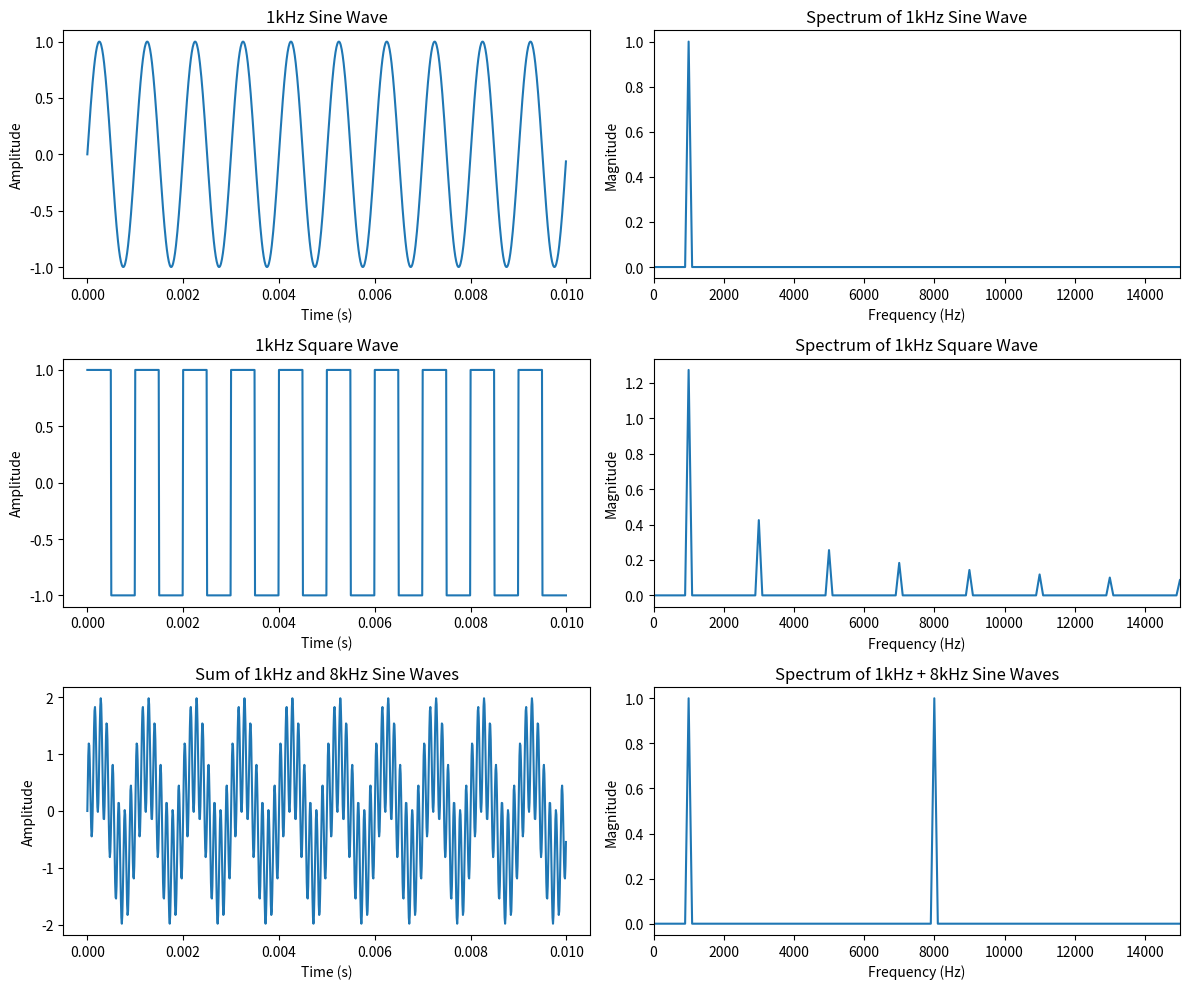

This chart was generated by the following Python code:
import numpy as np
import matplotlib.pyplot as plt
from scipy import signal

fs = 100000 
duration = 0.01  
t = np.arange(0, duration, 1/fs)

#  1kHz sine wave
f1 = 1000
sig1 = np.sin(2 * np.pi * f1 * t)

# 1kHz square wave
sig2 = signal.square(2 * np.pi * f1 * t)

# sum of 1kHz sine wave and 8kHz sine wave
f3 = 8000
sig3 = np.sin(2 * np.pi * f1 * t) + np.sin(2 * np.pi * f3 * t)

def compute_fft(sig, fs):
    N = len(sig)
    freqs = np.fft.fftfreq(N, 1/fs)
    fft_vals = np.fft.fft(sig)

    # Extract only positive frequencies to make the plot readable
    pos_mask = freqs >= 0
    # Normalize the magnitude
    return freqs[pos_mask], np.abs(fft_vals)[pos_mask] / (N/2)



# Calculate FFT for each signal
freqs1, fft1 = compute_fft(sig1, fs)
freqs2, fft2 = compute_fft(sig2, fs)
freqs3, fft3 = compute_fft(sig3, fs)
# Plotting
plt.figure(figsize=(12, 10))


# Signal 1
plt.subplot(3, 2, 1)
plt.plot(t, sig1)
plt.title('1kHz Sine Wave')
plt.xlabel('Time (s)')
plt.ylabel('Amplitude')
plt.subplot(3, 2, 2)
plt.plot(freqs1, fft1)
plt.title('Spectrum of 1kHz Sine Wave')
plt.xlabel('Frequency (Hz)')
plt.ylabel('Magnitude')
plt.xlim(0, 15000) # Limit x-axis to zoom in on the relevant frequencies
# Signal 2
plt.subplot(3, 2, 3)
plt.plot(t, sig2)
plt.title('1kHz Square Wave')
plt.xlabel('Time (s)')
plt.ylabel('Amplitude')
plt.subplot(3, 2, 4)
plt.plot(freqs2, fft2)
plt.title('Spectrum of 1kHz Square Wave')
plt.xlabel('Frequency (Hz)')
plt.ylabel('Magnitude')
plt.xlim(0, 15000)
# Signal 3
plt.subplot(3, 2, 5)
plt.plot(t, sig3)
plt.title('Sum of 1kHz and 8kHz Sine Waves')
plt.xlabel('Time (s)')
plt.ylabel('Amplitude')
plt.subplot(3, 2, 6)
plt.plot(freqs3, fft3)
plt.title('Spectrum of 1kHz + 8kHz Sine Waves')
plt.xlabel('Frequency (Hz)')
plt.ylabel('Magnitude')
plt.xlim(0, 15000)
plt.tight_layout()
plt.show()
